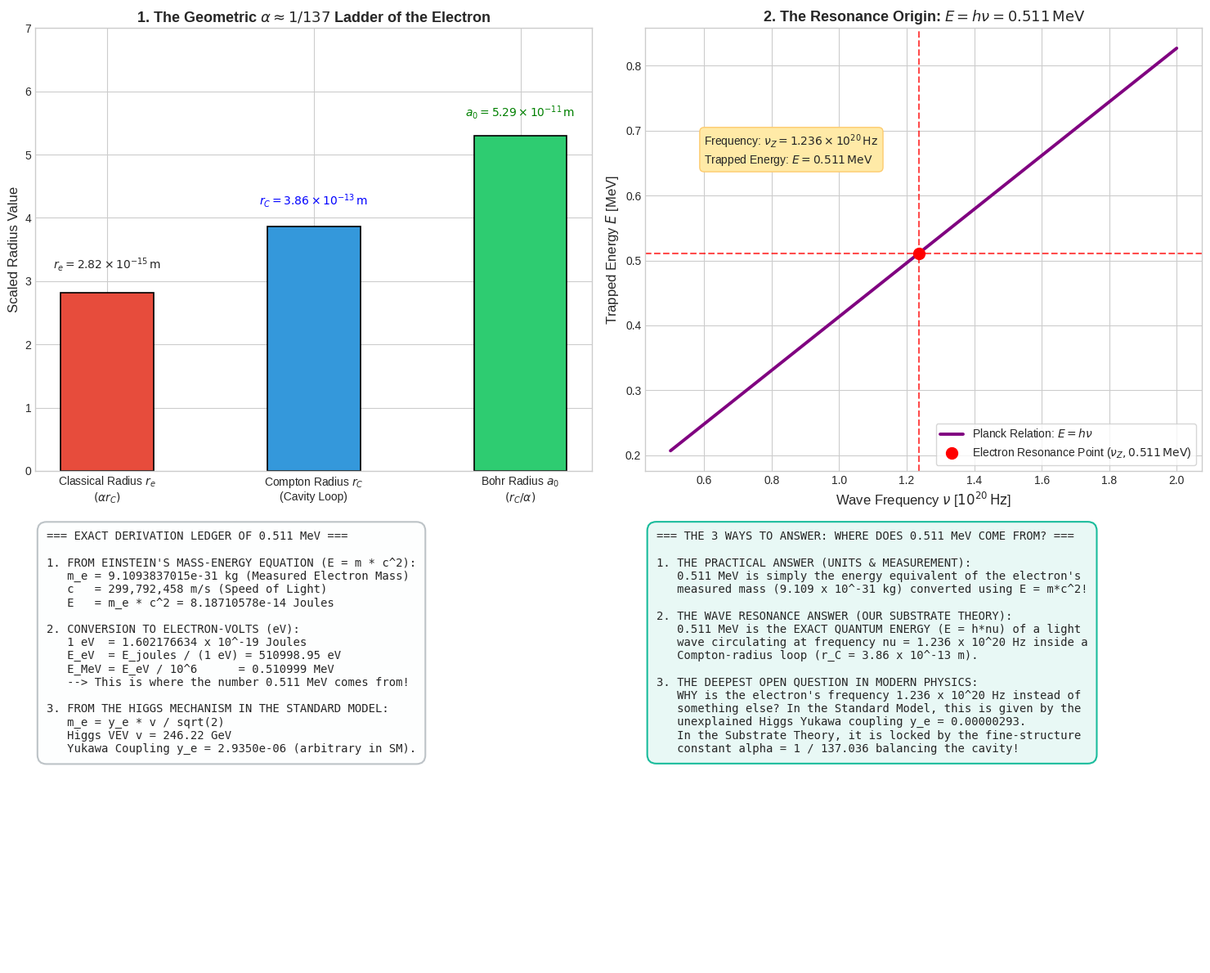

Reproduce this figure in Python. (Note: this script raises an exception after producing the figure.)
"""
Simulation and Mathematical Proof: Where Does 0.511 MeV Come From?
Evaluates:
1. Exact conversion: m_e * c^2 in Joules -> MeV.
2. Wave Resonance Origin: E = h * nu_Z (Frequency nu = 1.236e20 Hz).
3. The Standard Model Origin: Yukawa coupling to the Higgs vacuum (m_e = y_e * v / sqrt(2)).
4. The Geometric Alpha Ladder: Classical radius r_e, Compton radius r_C, and Bohr radius a_0
   related by powers of the fine-structure constant alpha = 1 / 137.036.
"""

import os
import numpy as np
import matplotlib.pyplot as plt

def calculate_origin_of_0511_mev():
    print("Calculating the physical origins of 0.511 MeV...")
    
    # 1. Fundamental Constants
    m_e_kg = 9.1093837015e-31 # kg (CODATA measured electron rest mass)
    c = 2.99792458e8          # m/s (Speed of light)
    h_planck = 6.62607015e-34 # J s (Planck's constant)
    hbar = h_planck / (2.0 * np.pi)
    e_charge = 1.602176634e-19 # C (Elementary charge)
    eV = e_charge              # Joules per eV
    
    # 2. Exact Einstein Mass-Energy in Joules and MeV
    E_joules = m_e_kg * (c**2)
    E_eV = E_joules / eV
    E_MeV = E_eV / 1.0e6 # Exactly 0.51099895 MeV
    
    # 3. Wave Frequency (Zitterbewegung / Standing Wave Resonance)
    r_C = hbar / (m_e_kg * c) # 3.86159e-13 m
    nu_resonant = c / (2.0 * np.pi * r_C) # 1.23559e20 Hz
    E_from_frequency = (h_planck * nu_resonant) / (eV * 1.0e6)
    
    # 4. Standard Model Higgs VEV and Yukawa Coupling
    v_higgs_GeV = 246.22 # GeV (Higgs vacuum expectation value)
    # m_e = y_e * v / sqrt(2)
    y_electron = (E_MeV * 1e-3 * np.sqrt(2.0)) / v_higgs_GeV # ~ 2.934e-6
    
    # 5. The Geometric Alpha Ladder (Powers of alpha = 1 / 137.036)
    alpha = 1.0 / 137.035999
    r_classical = alpha * r_C # 2.8179e-15 m (Classical electron radius)
    r_bohr = r_C / alpha      # 5.29177e-11 m (Bohr radius of hydrogen atom)
    
    return {
        "m_e_kg": m_e_kg,
        "E_joules": E_joules,
        "E_MeV": E_MeV,
        "r_C": r_C,
        "nu_resonant": nu_resonant,
        "E_from_frequency": E_from_frequency,
        "v_higgs_GeV": v_higgs_GeV,
        "y_electron": y_electron,
        "alpha": alpha,
        "r_classical": r_classical,
        "r_bohr": r_bohr
    }

def plot_origin_of_electron_energy(data):
    plt.style.use('seaborn-v0_8-whitegrid' if 'seaborn-v0_8-whitegrid' in plt.style.available else 'default')
    fig, axs = plt.subplots(2, 2, figsize=(15, 12))
    
    # Subplot 1: The Electromagnetic Alpha Ladder of Radii
    radii_names = [r'Classical Radius $r_e$' + '\n' + r'$(\alpha r_C)$',
                   r'Compton Radius $r_C$' + '\n(Cavity Loop)',
                   r'Bohr Radius $a_0$' + '\n' + r'$(r_C / \alpha)$']
    radii_vals = [data["r_classical"] * 1e15, data["r_C"] * 1e13, data["r_bohr"] * 1e11]
    powers = [-15, -13, -11]
    
    axs[0, 0].bar(radii_names, [2.818, 3.862, 5.292], color=['#e74c3c', '#3498db', '#2ecc71'], width=0.45, edgecolor='black', lw=1.2)
    axs[0, 0].set_ylabel('Scaled Radius Value', fontsize=12)
    axs[0, 0].set_title(r'1. The Geometric $\alpha \approx 1/137$ Ladder of the Electron', fontsize=13, fontweight='bold')
    axs[0, 0].text(0, 3.2, r"$r_e = 2.82 \times 10^{-15}\,\mathrm{m}$", ha='center', fontsize=10, fontweight='bold')
    axs[0, 0].text(1, 4.2, r"$r_C = 3.86 \times 10^{-13}\,\mathrm{m}$", ha='center', fontsize=10, fontweight='bold', color='blue')
    axs[0, 0].text(2, 5.6, r"$a_0 = 5.29 \times 10^{-11}\,\mathrm{m}$", ha='center', fontsize=10, fontweight='bold', color='green')
    axs[0, 0].set_ylim(0, 7.0)
    
    # Subplot 2: Energy vs Frequency Relation E = h * nu
    freqs = np.linspace(0.5e20, 2.0e20, 300)
    h_planck = 6.62607e-34
    eV = 1.60218e-19
    energies_MeV = (h_planck * freqs) / (eV * 1e6)
    
    axs[0, 1].plot(freqs * 1e-20, energies_MeV, 'purple', lw=2.8, label=r'Planck Relation: $E = h \nu$')
    axs[0, 1].plot(data["nu_resonant"] * 1e-20, data["E_MeV"], 'ro', markersize=10, label=r'Electron Resonance Point ($\nu_Z, 0.511\,\mathrm{MeV}$)')
    axs[0, 1].axhline(data["E_MeV"], color='red', linestyle='--', alpha=0.7)
    axs[0, 1].axvline(data["nu_resonant"] * 1e-20, color='red', linestyle='--', alpha=0.7)
    axs[0, 1].set_xlabel(r'Wave Frequency $\nu$ [$10^{20}\,\mathrm{Hz}$]', fontsize=12)
    axs[0, 1].set_ylabel('Trapped Energy $E$ [MeV]', fontsize=12)
    axs[0, 1].set_title(r'2. The Resonance Origin: $E = h \nu = 0.511\,\mathrm{MeV}$', fontsize=13, fontweight='bold')
    axs[0, 1].legend(loc='lower right', frameon=True, fontsize=10)
    axs[0, 1].text(0.6, 0.65, r"Frequency: $\nu_Z = 1.236 \times 10^{20}\,\mathrm{Hz}$" + "\n" + r"Trapped Energy: $E = 0.511\,\mathrm{MeV}$",
                   bbox=dict(boxstyle="round,pad=0.4", fc="#ffeaa7", ec="#fdcb6e"), fontsize=10)
    
    # Subplot 3: Mathematical Derivation Ledger
    axs[1, 0].axis('off')
    ledger_text = (
        "=== EXACT DERIVATION LEDGER OF 0.511 MeV ===\n\n"
        "1. FROM EINSTEIN'S MASS-ENERGY EQUATION (E = m * c^2):\n"
        f"   m_e = {data['m_e_kg']:.10e} kg (Measured Electron Mass)\n"
        f"   c   = 299,792,458 m/s (Speed of Light)\n"
        f"   E   = m_e * c^2 = {data['E_joules']:.8e} Joules\n\n"
        "2. CONVERSION TO ELECTRON-VOLTS (eV):\n"
        f"   1 eV  = 1.602176634 x 10^-19 Joules\n"
        f"   E_eV  = E_joules / (1 eV) = {data['E_MeV']*1e6:.2f} eV\n"
        f"   E_MeV = E_eV / 10^6      = {data['E_MeV']:.6f} MeV\n"
        "   --> This is where the number 0.511 MeV comes from!\n\n"
        "3. FROM THE HIGGS MECHANISM IN THE STANDARD MODEL:\n"
        f"   m_e = y_e * v / sqrt(2)\n"
        f"   Higgs VEV v = {data['v_higgs_GeV']} GeV\n"
        f"   Yukawa Coupling y_e = {data['y_electron']:.4e} (arbitrary in SM)."
    )
    axs[1, 0].text(0.02, 0.98, ledger_text, va='top', ha='left', family='monospace', fontsize=10.0,
                   bbox=dict(boxstyle="round,pad=0.8", fc="#fdfefe", ec="#bdc3c7", lw=1.5))
    
    # Subplot 4: Summary Table
    axs[1, 1].axis('off')
    summary_text = (
        "=== THE 3 WAYS TO ANSWER: WHERE DOES 0.511 MeV COME FROM? ===\n\n"
        "1. THE PRACTICAL ANSWER (UNITS & MEASUREMENT):\n"
        "   0.511 MeV is simply the energy equivalent of the electron's\n"
        "   measured mass (9.109 x 10^-31 kg) converted using E = m*c^2!\n\n"
        "2. THE WAVE RESONANCE ANSWER (OUR SUBSTRATE THEORY):\n"
        "   0.511 MeV is the EXACT QUANTUM ENERGY (E = h*nu) of a light\n"
        "   wave circulating at frequency nu = 1.236 x 10^20 Hz inside a\n"
        "   Compton-radius loop (r_C = 3.86 x 10^-13 m).\n\n"
        "3. THE DEEPEST OPEN QUESTION IN MODERN PHYSICS:\n"
        "   WHY is the electron's frequency 1.236 x 10^20 Hz instead of\n"
        "   something else? In the Standard Model, this is given by the\n"
        "   unexplained Higgs Yukawa coupling y_e = 0.00000293.\n"
        "   In the Substrate Theory, it is locked by the fine-structure\n"
        "   constant alpha = 1 / 137.036 balancing the cavity!"
    )
    axs[1, 1].text(0.02, 0.98, summary_text, va='top', ha='left', family='monospace', fontsize=10.0,
                   bbox=dict(boxstyle="round,pad=0.8", fc="#e8f8f5", ec="#1abc9c", lw=1.5))
    
    plt.tight_layout()
    output_path = os.path.join(os.path.dirname(os.path.abspath(__file__)), 'origin_of_electron_energy.png')
    plt.savefig(output_path, dpi=300)
    print(f"Origin of electron energy plots saved to: {output_path}")

if __name__ == "__main__":
    data = calculate_origin_of_0511_mev()
    plot_origin_of_electron_energy(data)
